Run: headless pygame with SDL's dummy video driver; simulated clock (each Clock.tick advances the game by its frame time, no real sleeping); random seed 0; keys injected as events and as key.get_pressed() state; mouse plan: one left click at the window centre at the start of phase 2, then a move to the lower-right quarter at the start of phase 3.
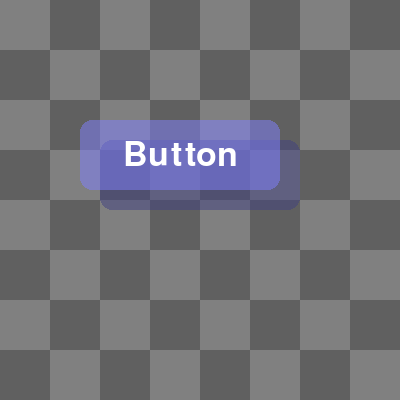
Frame 1 of 4 · flips 1–60 · no input
Frame 2 of 4 · flips 61–180 · clicked the window centre · tapped SPACE, RETURN · held RIGHT (→), D · screen unchanged from frame 1, image omitted
Frame 3 of 4 · flips 181–300 · moved the mouse to the lower-right quarter · held DOWN (↓), S · screen unchanged from frame 2, image omitted
Frame 4 of 4 · flips 301–420 · held LEFT (←), A, UP (↑), W · screen unchanged from frame 3, image omitted

The pygame program that drew these frames:

#!/usr/bin/env python3
#https://stackoverflow.com/questions/72352081/how-to-create-button-with-transparent-background-and-shadow-in-pygame
#https://github.com/Rabbid76/PyGameExamplesAndAnswers/blob/master/documentation/pygame/pygame_ui_elements.md

#https://github.com/JoseExposito/touchegg#ubuntu-debian-and-derivatives

import pygame

class Button():
    def __init__(self, text, width, height, pos, elevation, image, color, shadow, hover):
        #self.image = pygame.transform.scale(image, (int(width), int(height)))
        #self.rect = self.image.get_rect()
        self.elevation = elevation
        self.original_y_pos = pos[1]
        self.color = color
        self.color_shadow = shadow
        self.hover = hover
        self.clicked = False
        self.top_rect = pygame.Rect(pos,(width,height))
        self.top_color = color
        self.bottom_rect = pygame.Rect(pos,(width,height))
        self.bottom_color = shadow
        font = pygame.font.SysFont('rockwell', 50)
        self.text_surf = font.render(text,True,'#FFFFFF')
        self.text_rect = self.text_surf.get_rect(center = self.top_rect.center)

    def draw_button(self, screen):
        action = False
        pos = pygame.mouse.get_pos()
        top_rect = self.top_rect.copy()
        bottom_rect = self.bottom_rect.copy()
        bottom_rect.x += 20
        bottom_rect.y += 20
        if top_rect.collidepoint(pos):
            self.top_color = self.color
            if pygame.mouse.get_pressed()[0]:
                self.clicked = True
                bottom_rect.inflate_ip(self.elevation, self.elevation)
                top_rect.inflate_ip(self.elevation, self.elevation)

            elif pygame.mouse.get_pressed()[0] == 0 and self.clicked == True:
                self.clicked = False
                action = True
            self.top_color = self.hover
        else:
            self.top_color = self.color

        bottom_surf = pygame.Surface(bottom_rect.size, pygame.SRCALPHA)
        pygame.draw.rect(bottom_surf, self.bottom_color, (0, 0, *bottom_rect.size), border_radius = 12)
        screen.blit(bottom_surf, bottom_rect.topleft)

        top_surf = pygame.Surface(top_rect.size, pygame.SRCALPHA)
        pygame.draw.rect(top_surf, self.top_color, (0, 0, *top_rect.size), border_radius = 12)
        screen.blit(top_surf, top_rect.topleft)

        screen.blit(self.text_surf, self.text_rect)
        return action

pygame.init()
screen = pygame.display.set_mode((400, 400))
clock = pygame.time.Clock()

background = pygame.Surface(screen.get_size())
ts, w, h, c1, c2 = 50, *screen.get_size(), (128, 128, 128), (96, 96, 96)
tiles = [((x*ts, y*ts, ts, ts), c1 if (x+y) % 2 == 0 else c2) for x in range((w+ts-1)//ts) for y in range((h+ts-1)//ts)]
for rect, color in tiles:
    pygame.draw.rect(background, color, rect)

font = pygame.font.SysFont(None, 80)
text = font.render("Button", True, (255, 255, 255))

button = Button("Button", 200, 70, (80, 120), 20, None, (128, 128, 255, 128), (64, 64, 128, 128), (255, 128, 255, 128))

run = True
while run:
    for event in pygame.event.get():
        if event.type == pygame.QUIT:
            run = False          

    screen.blit(background, (0, 0))
    button.draw_button(screen)
    pygame.display.flip()
    clock.tick(60)

pygame.quit()
exit()
